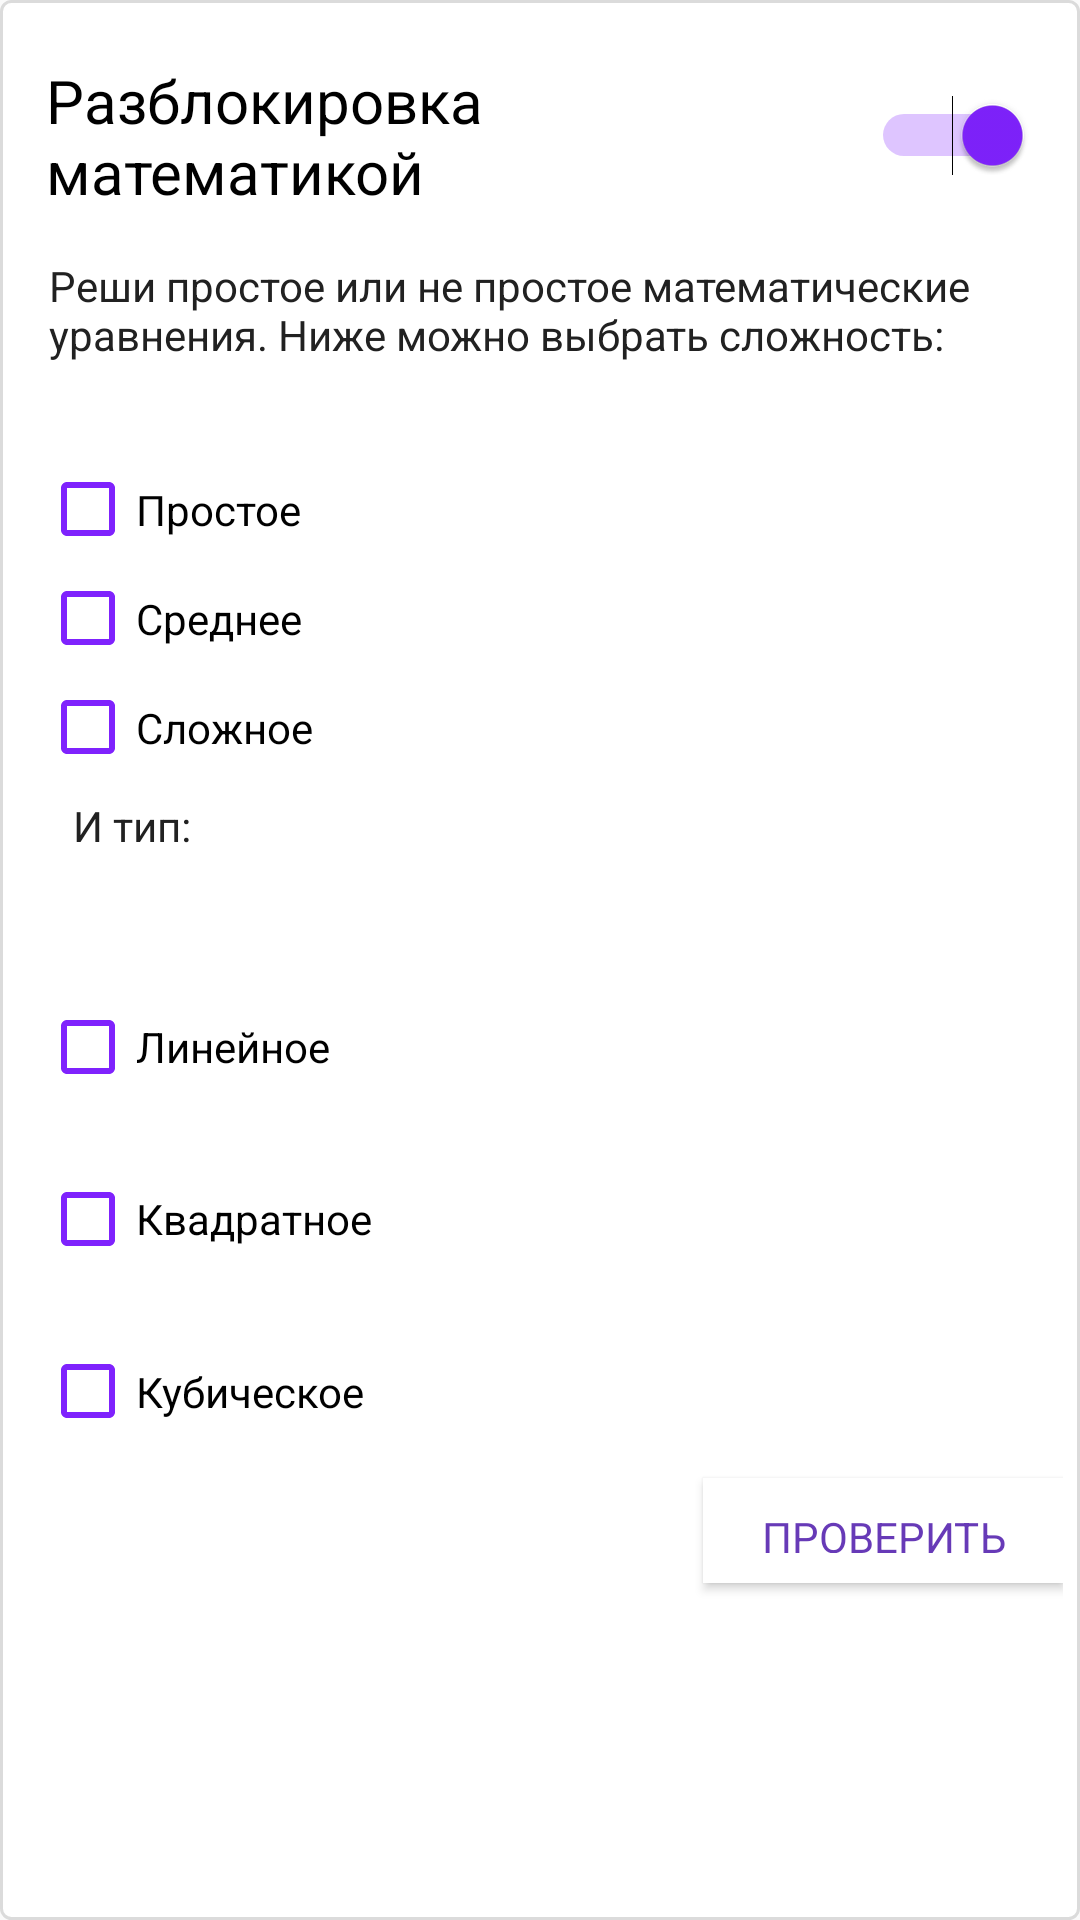

The Android layout XML behind this screen, and the referenced resources:
<!-- AndroidManifest.xml: application theme AppTheme -->
<!-- res/layout/unlock_math2.xml -->
<?xml version="1.0" encoding="utf-8"?>
<RelativeLayout xmlns:android="http://schemas.android.com/apk/res/android"
    xmlns:tools="http://schemas.android.com/tools"
    android:layout_gravity="center"
    android:orientation="vertical"
    android:layout_width="320dp"
    android:layout_height="458dp"
    android:background="@drawable/borderframe"
    android:paddingRight="1dp"
    tools:ignore="RtlSymmetry">

    <LinearLayout
        android:layout_width="match_parent"
        android:layout_height="match_parent"
        android:orientation="vertical"
        android:weightSum="1"
        android:layout_alignParentTop="true"
        android:layout_centerHorizontal="true">

        <LinearLayout
            android:layout_width="match_parent"
            android:layout_height="wrap_content"
            android:orientation="horizontal">

            <TextView
                android:id="@+id/textView35"
                android:layout_width="252dp"
                android:layout_height="wrap_content"
                android:layout_alignParentLeft="true"
                android:layout_gravity="end"
                android:layout_toLeftOf="@+id/switch1"
                android:fontFamily="Roboto"
                android:padding="10dp"
                android:text="@string/Math_unlock"
                android:textColor="@color/Black"
                android:textSize="20dp"
                android:textStyle="normal"
                tools:targetApi="jelly_bean" />
            <Switch
                android:id="@+id/switch1"
                android:layout_width="match_parent"
                android:layout_height="wrap_content"
                android:layout_gravity="center"
                android:checked="true"
                android:gravity="center"
                android:padding="10dp"
                android:theme="@style/My_Switch"
                tools:ignore="RtlSymmetry" />



        </LinearLayout>


        <TextView
            android:id="@+id/textView36"
            android:layout_width="match_parent"
            android:layout_height="71dp"
            android:layout_alignParentLeft="true"
            android:layout_alignParentStart="true"
            android:layout_gravity="end"
            android:fontFamily="Roboto"
            android:paddingLeft="11dp"
            android:paddingTop="5dp"
            android:text="@string/Unlock_text3"
            android:textColor="@color/Black2"
            android:textSize="14dp"
            android:textStyle="normal|normal"
            tools:ignore="RtlSymmetry"
            tools:targetApi="jelly_bean" />

        <LinearLayout
            android:layout_width="match_parent"
            android:layout_height="wrap_content"
            android:orientation="vertical">

            <LinearLayout
                android:layout_width="match_parent"
                android:layout_height="109dp"
                android:orientation="vertical"
                android:paddingLeft="8dp">

                <CheckBox
                    android:id="@+id/checkBox"
                    android:layout_width="wrap_content"
                    android:layout_height="wrap_content"
                    android:layout_weight="1"
                    android:buttonTint="@color/Switch"
                    android:text="@string/CheckBox_simple"
                    android:theme="@style/My_Switch" />

                <CheckBox
                    android:id="@+id/checkBox2"
                    android:layout_width="wrap_content"
                    android:layout_height="wrap_content"
                    android:layout_weight="1"
                    android:buttonTint="@color/Switch"
                    android:text="@string/CheckBox_medium"
                    android:theme="@style/My_Switch" />

                <CheckBox
                    android:id="@+id/checkBox3"
                    android:layout_width="match_parent"
                    android:layout_height="wrap_content"
                    android:layout_weight="1"
                    android:buttonTint="@color/Switch"
                    android:text="@string/CheckBox_tough"
                    android:theme="@style/My_Switch" />

            </LinearLayout>

        </LinearLayout>

        <LinearLayout
            android:layout_width="match_parent"
            android:layout_height="130dp"
            android:layout_weight="0.50"
            android:orientation="vertical"
            android:paddingLeft="8dp">

            <TextView
                android:id="@+id/textView37"
                android:layout_width="match_parent"
                android:layout_height="wrap_content"
                android:layout_alignParentLeft="true"
                android:layout_alignParentStart="true"
                android:layout_gravity="end"
                android:fontFamily="Roboto"
                android:paddingLeft="11dp"
                android:paddingTop="5dp"
                android:text="@string/Unlock_text4"
                android:textColor="@color/Black2"
                android:textSize="14dp"
                android:textStyle="normal|normal"
                tools:ignore="RtlSymmetry"
                tools:targetApi="jelly_bean"
                android:layout_weight="1.41" />

            <CheckBox
                android:id="@+id/checkBox4"
                android:layout_width="wrap_content"
                android:layout_height="wrap_content"
                android:layout_weight="1"
                android:buttonTint="@color/Switch"
                android:text="@string/CheckBox_linear"
                android:theme="@style/My_Switch" />

            <CheckBox
                android:id="@+id/checkBox5"
                android:layout_width="wrap_content"
                android:layout_height="wrap_content"
                android:layout_weight="1"
                android:buttonTint="@color/Switch"
                android:text="@string/CheckBox_quadrate"
                android:theme="@style/My_Switch" />

            <CheckBox
                android:id="@+id/checkBox6"
                android:layout_width="match_parent"
                android:layout_height="wrap_content"
                android:layout_weight="1"
                android:buttonTint="@color/Switch"
                android:text="@string/CheckBox_cubical"
                android:theme="@style/My_Switch" />
        </LinearLayout>

        <Button
            android:id="@+id/button4"

            android:layout_width="120dp"
            android:layout_height="35dp"
            android:layout_gravity="end"
            android:textSize="14dp"
            android:fontFamily="Roboto"
            android:textStyle="normal"
            android:padding="10dp"
            android:background="@color/White"
            android:textAlignment="center"
            android:textColor="#673AB7"
            android:text="Проверить"
            tools:targetApi="jelly_bean" />


    </LinearLayout>

</RelativeLayout>
<!-- resources referenced by this layout -->
<resources>
  <color name="Black">#000000</color>
  <color name="Black2">#212121</color>
  <color name="Switch">#7F22FD</color>
  <color name="White">#ffffff</color>
  <!-- drawable borderframe (drawable) -->
  <?xml version="1.0" encoding="utf-8"?>
  <shape xmlns:android="http://schemas.android.com/apk/res/android">
  <stroke
      android:width="1dip"
      android:color="#dbdbdb"/>
      <solid
          android:color="#ffffff"
          android:paddingLeft="10dip"
          android:paddingTop="10dip"/>
      <corners android:radius="10px"/>
      <padding
          android:left="10dip"
          android:top="10dip"
          android:right="10dip"
          android:bottom="10dip"/>
  
  </shape>
  <string name="CheckBox_cubical">Кубическое</string>
  <string name="CheckBox_linear">Линейное</string>
  <string name="CheckBox_medium">Среднее</string>
  <string name="CheckBox_quadrate">Квадратное</string>
  <string name="CheckBox_simple">Простое</string>
  <string name="CheckBox_tough">Сложное</string>
  <string name="Math_unlock">Разблокировка математикой</string>
  <string name="Unlock_text3">Реши простое или не простое математические уравнения. Ниже можно выбрать сложность:</string>
  <string name="Unlock_text4">И тип:</string>
  <style name="My_Switch" parent="Theme.AppCompat.Light">
          
          <item name="colorControlActivated">@color/Switch</item>
          
          <item name="colorPrimary">@color/Gray</item>
  
      </style>
  <style name="AppTheme" parent="Theme.AppCompat.Light.NoActionBar">
          
          <item name="colorPrimary">@color/colorPrimary</item>
          <item name="colorPrimaryDark">@color/colorPrimaryDark</item>
          <item name="colorAccent">@color/colorAccent</item>
      </style>
  <color name="Gray">#9e9e9e</color>
  <color name="colorPrimary">#008577</color>
  <color name="colorPrimaryDark">#00574B</color>
  <color name="colorAccent">#D81B60</color>
</resources>
